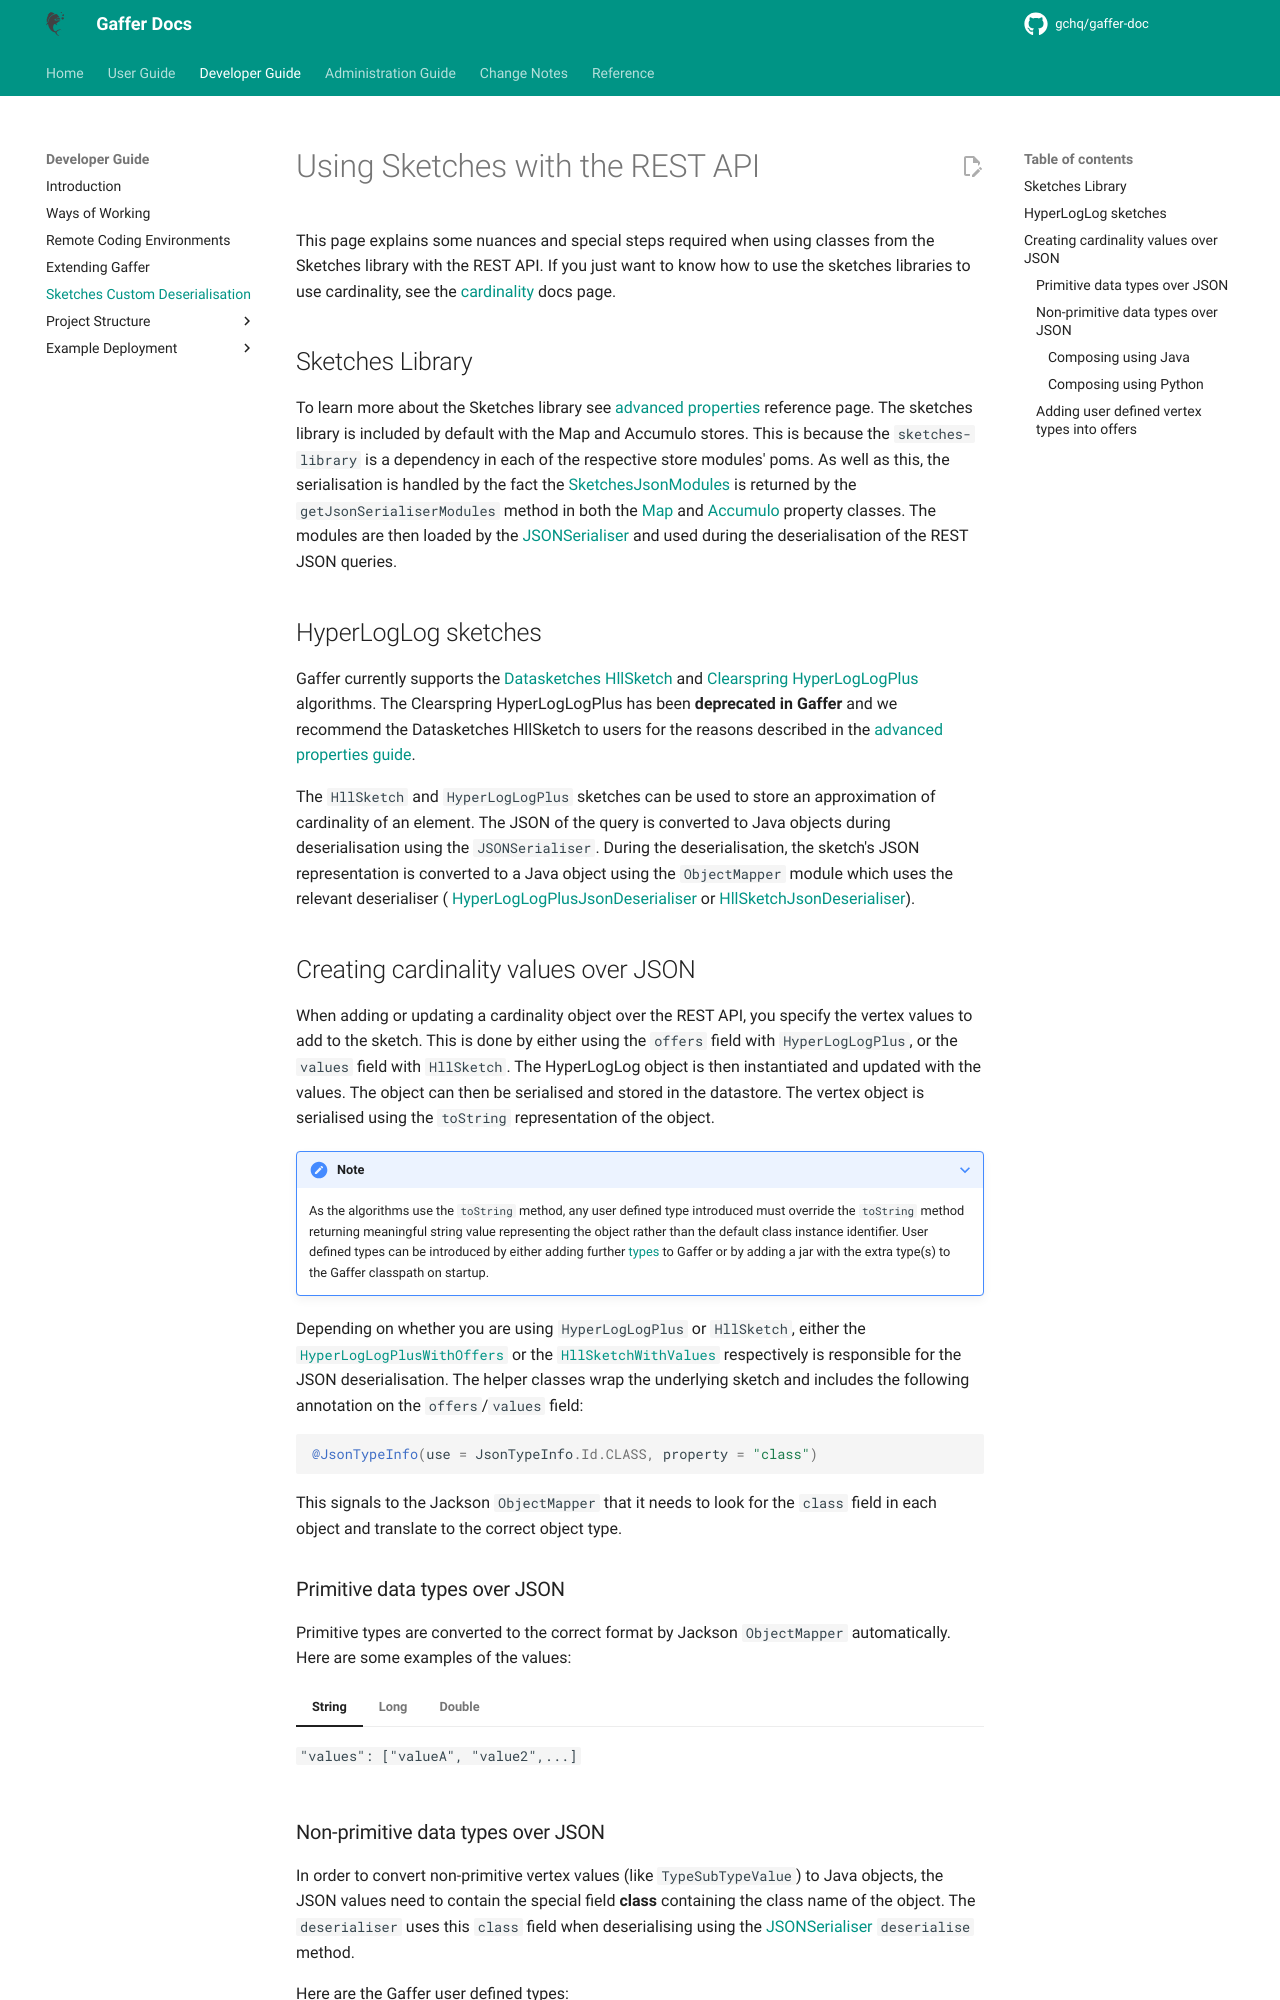

repository: gchq/gaffer-doc · page: 2.3.1/development-guide/rest-api-sketches.html · generator: mkdocs

# Using Sketches with the REST API

This page explains some nuances and special steps required when using classes from the Sketches library with the REST API. If you just want to know how to use the sketches libraries to
use cardinality, see the [cardinality](../user-guide/gaffer-basics/what-is-cardinality.md) docs page.

## Sketches Library

To learn more about the Sketches library see [advanced properties](../reference/properties-guide/advanced.md) reference page. 
The sketches library is included by default with the Map and Accumulo stores. This is because the `sketches-library` is a dependency in each of
the respective store modules' poms. As well as this, the serialisation is handled by the fact the 
[SketchesJsonModules](https://github.com/gchq/Gaffer/blob/gaffer2-2.0.0/library/sketches-library/src/main/java/uk/gov/gchq/gaffer/sketches/serialisation/json/SketchesJsonModules.java) 
is returned by the `getJsonSerialiserModules` method in both the 
[Map](https://github.com/gchq/Gaffer/blob/gaffer2-2.0.0/store-implementation/map-store/src/main/java/uk/gov/gchq/gaffer/mapstore/MapStoreProperties.java#L127) 
and [Accumulo](https://github.com/gchq/Gaffer/blob/gaffer2-2.0.0/store-implementation/accumulo-store/src/main/java/uk/gov/gchq/gaffer/accumulostore/AccumuloProperties.java#L468) 
property classes. The modules are then loaded by the [JSONSerialiser](https://gchq.github.io/Gaffer/uk/gov/gchq/gaffer/jsonserialisation/JSONSerialiser.html) 
and used during the deserialisation of the REST JSON queries.

## HyperLogLog sketches

Gaffer currently supports the [Datasketches HllSketch](https://github.com/apache/datasketches-java/blob/master/src/main/java/org/apache/datasketches/hll/HllSketch.java) and [Clearspring HyperLogLogPlus](https://github.com/addthis/stream-lib/blob/master/src/main/java/com/clearspring/analytics/stream/cardinality/HyperLogLogPlus.java) algorithms. The Clearspring HyperLogLogPlus has been **deprecated in Gaffer** and we recommend the Datasketches HllSketch to users for the reasons described in the [advanced properties guide](../reference/properties-guide/advanced.md#hyperloglogplus).  

The `HllSketch` and `HyperLogLogPlus` sketches can be used to store an approximation of 
cardinality of an element. The JSON of the query is converted to Java 
objects during deserialisation using the `JSONSerialiser`. During the 
deserialisation, the sketch's JSON representation is converted to a Java 
object using the `ObjectMapper` module which uses the relevant deserialiser (
[HyperLogLogPlusJsonDeserialiser](https://github.com/gchq/Gaffer/blob/develop/library/sketches-library/src/main/java/uk/gov/gchq/gaffer/sketches/clearspring/cardinality/serialisation/json/HyperLogLogPlusJsonDeserialiser.java) or [HllSketchJsonDeserialiser](https://github.com/gchq/Gaffer/blob/develop/library/sketches-library/src/main/java/uk/gov/gchq/gaffer/sketches/datasketches/cardinality/serialisation/json/HllSketchJsonDeserialiser.java)).
